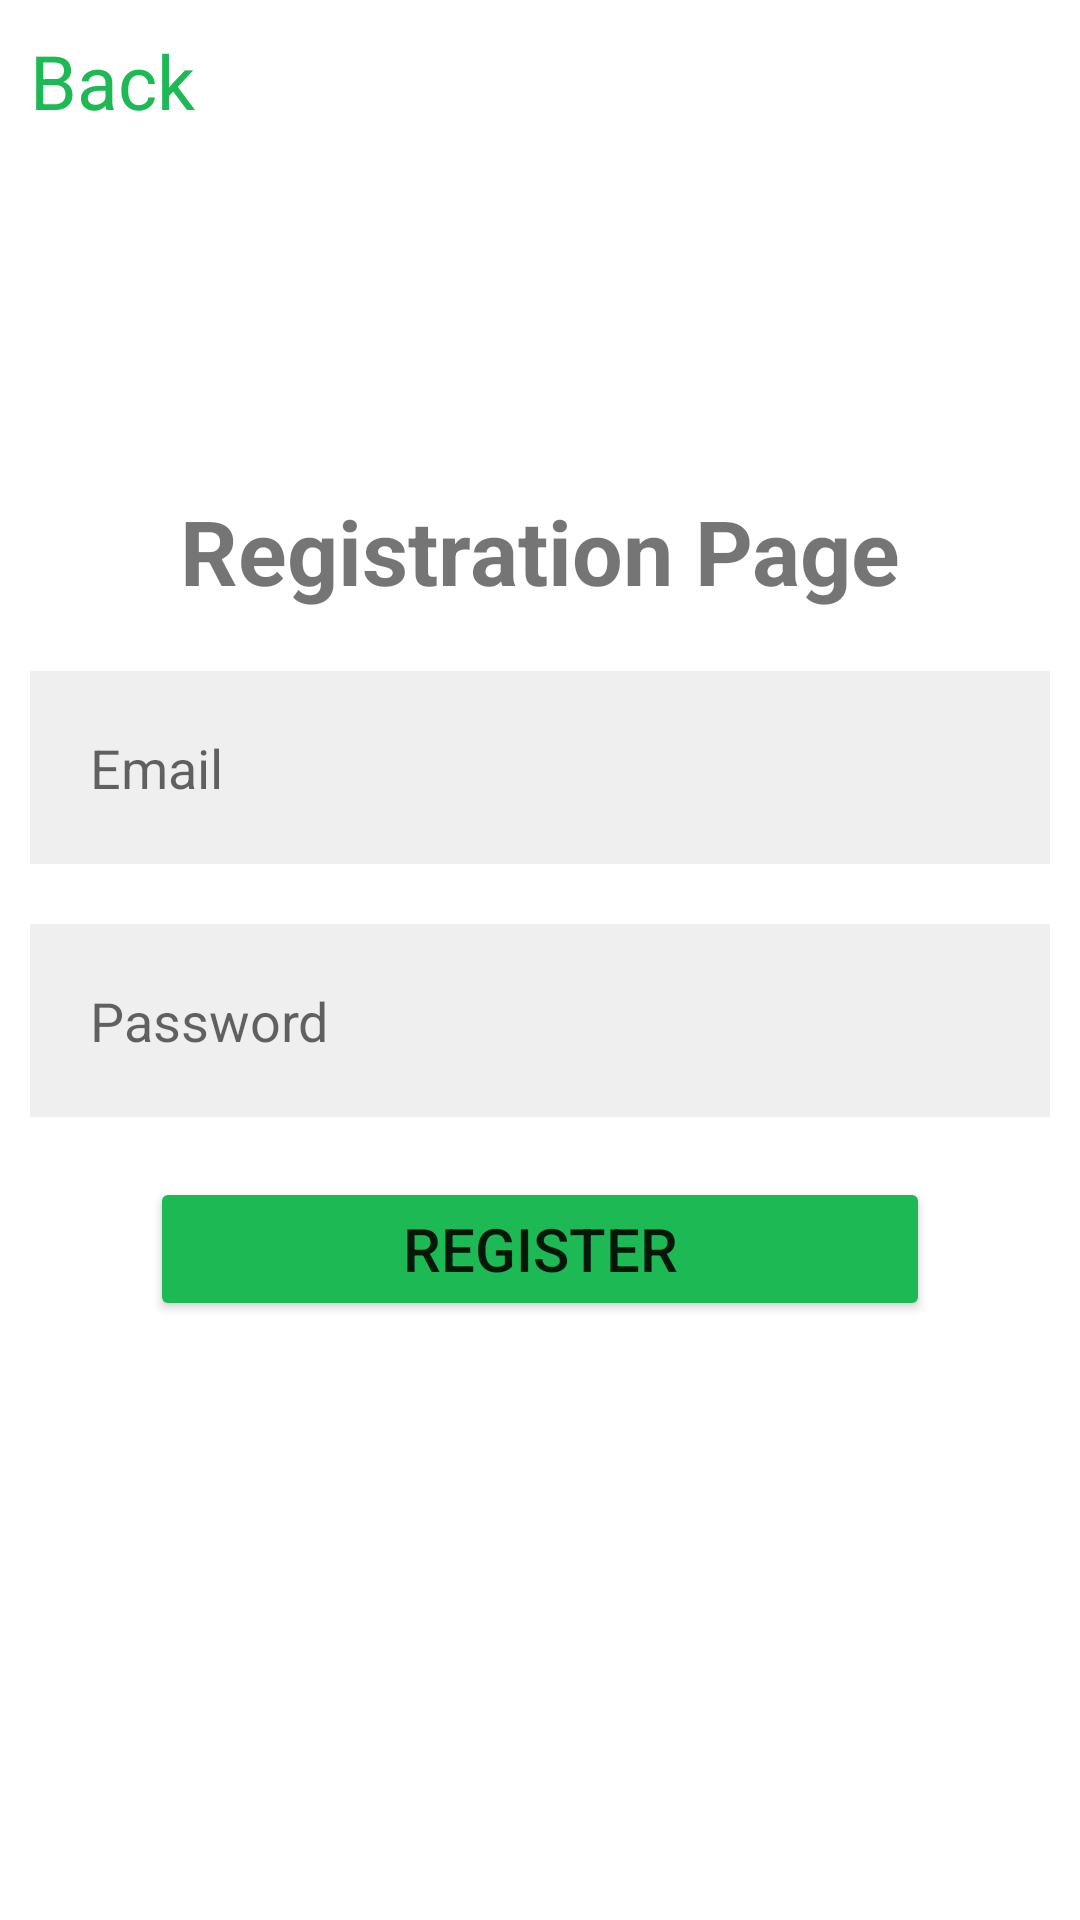

Layout XML and referenced resources for this Android screen:
<!-- AndroidManifest.xml: application theme Theme.SpotifyWrapped -->
<!-- res/layout/register_page.xml -->
<?xml version="1.0" encoding="utf-8"?>
<LinearLayout xmlns:android="http://schemas.android.com/apk/res/android"
    android:layout_width="match_parent"
    android:layout_height="match_parent"
    xmlns:tools="http://schemas.android.com/tools"
    android:orientation="vertical">

    <TextView
        android:id="@+id/registerBack"
        android:layout_height="wrap_content"
        android:layout_width="wrap_content"
        android:text="Back"
        android:textSize="25sp"
        android:padding="10sp"
        android:clickable="true"
        android:textColor="@color/spotifyGreen"/>

    <Space
        android:layout_width="wrap_content"
        android:layout_height="20dp"
        android:layout_weight="0.5"/>

    <TextView
        android:layout_height="wrap_content"
        android:layout_width="match_parent"
        android:text="Registration Page"
        android:textSize="30dp"
        android:gravity="center"
        android:textStyle="bold"/>

    <Space
        android:layout_width="wrap_content"
        android:layout_height="10dp" />

    <EditText
        android:id="@+id/registerEmail"
        android:layout_width="match_parent"
        android:layout_height="wrap_content"
        android:layout_margin="10dp"
        android:layout_marginBottom="44dp"
        android:background="@color/loginWhite"
        android:ellipsize="end"
        android:maxLines="1"
        android:lines="1"
        android:hint="Email"
        android:inputType="text"
        android:padding="20dp" />

    <EditText
        android:id="@+id/registerPassword"
        android:layout_width="match_parent"
        android:layout_height="wrap_content"
        android:layout_margin="10dp"
        android:layout_marginBottom="32dp"
        android:background="@color/loginWhite"
        android:ellipsize="end"
        android:maxLines="1"
        android:lines="1"
        android:inputType="text"
        android:hint="Password"
        android:padding="20dp" />

    <Space
        android:layout_width="wrap_content"
        android:layout_height="10dp" />

    <LinearLayout
        android:layout_width="match_parent"
        android:layout_height="wrap_content">

        <Space
            android:layout_width="150dp"
            android:layout_height="match_parent"
            android:layout_weight="1"/>

        <Button
            android:id="@+id/registerButton2"
            android:layout_width="match_parent"
            android:layout_height="wrap_content"
            android:backgroundTint="@color/spotifyGreen"
            android:padding="8dp"
            android:text="Register"
            android:textSize="20sp"
            android:layout_weight="1"
            tools:layout_editor_absoluteX="49dp" />

        <Space
            android:layout_width="150dp"
            android:layout_height="match_parent"
            android:layout_weight="1" />

    </LinearLayout>

    <Space
        android:layout_width="wrap_content"
        android:layout_height="20dp"
        android:layout_weight="1"/>


</LinearLayout>
<!-- resources referenced by this layout -->
<resources>
  <color name="loginWhite">#20808080</color>
  <color name="spotifyGreen">#1DB954</color>
  <style name="Theme.SpotifyWrapped" parent="Base.Theme.SpotifyWrapped" />
  <style name="Base.Theme.SpotifyWrapped" parent="Theme.MaterialComponents.DayNight.NoActionBar">
          
          
      </style>
</resources>
